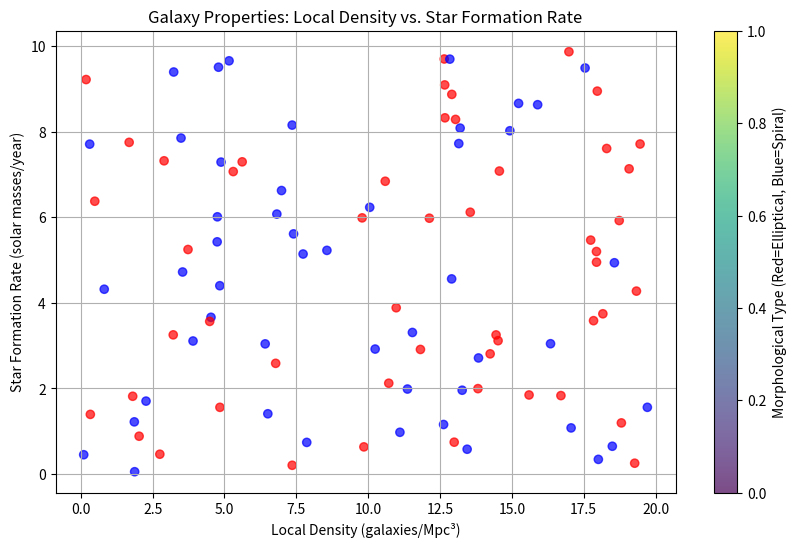

The matplotlib source for this figure:
import numpy as np
import matplotlib.pyplot as plt

#Simulate Galaxy Dataset
np.random.seed(42)
num_galaxies = 100

sfr = np.random.uniform(0,10, num_galaxies) #SFR
morph_type = np.random.choice([1, 2], size = num_galaxies) #Morphological
local_density = np.random.uniform(0, 20, num_galaxies) #Local Density

avg_sfr_elliptical = np.mean(sfr[morph_type == 1])
avg_sfr_spiral = np.mean(sfr[morph_type == 2])
avg_density_high_sfr = np.mean(local_density[sfr > 5])

print(f"Average SFR for Elliptical Galaxies: {avg_sfr_elliptical:.2f}")
print(f"Average SFR for Spiral Galaxies: {avg_sfr_spiral:.2f}")
print(f"Average Local Density for High-SFR Galaxies: {avg_density_high_sfr:.2f}")

# Step 3: Create Scatter Plot
plt.figure(figsize=(10, 6))
colors = ['red' if mt == 1 else 'blue' for mt in morph_type]
plt.scatter(local_density, sfr, c=colors, alpha=0.7, label='Galaxies')
plt.colorbar(label='Morphological Type (Red=Elliptical, Blue=Spiral)')
plt.xlabel('Local Density (galaxies/Mpc³)')
plt.ylabel('Star Formation Rate (solar masses/year)')
plt.title('Galaxy Properties: Local Density vs. Star Formation Rate')
plt.grid(True)
plt.savefig('galaxy_plot.png')
plt.show()

